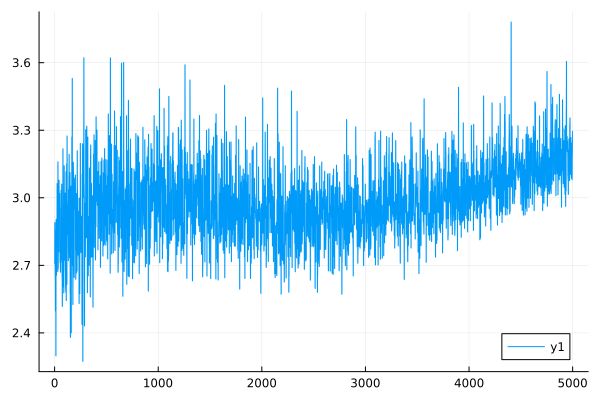

The data file committed next to this chart (first rows):
0	2.7087940924707996
1	2.708
2	2.89
3	2.89
4	2.805
5	2.804
6	2.651
7	2.65
8	2.497
9	2.497
10	2.852
11	2.852
12	2.298
13	2.298
14	2.901
15	2.9
16	2.904
17	2.904
18	2.657
19	2.656
20	2.845
21	2.844
22	2.871
23	2.87
24	3.063
25	3.063
26	2.81
27	2.81
28	2.936
29	2.936
30	2.673
31	2.672
32	3.16
33	3.159
34	2.686
35	2.686
36	2.791
37	2.791
38	2.842
39	2.841
40	2.76
41	2.76
42	3.078
43	3.078
44	2.998
45	2.997
46	2.98
47	2.979
48	3.019
49	3.019
50	2.956
51	2.955
52	2.711
53	2.711
54	2.818
55	2.818
56	2.67
57	2.67
58	2.713
59	2.713
60	2.722
... 4,940 more rows
